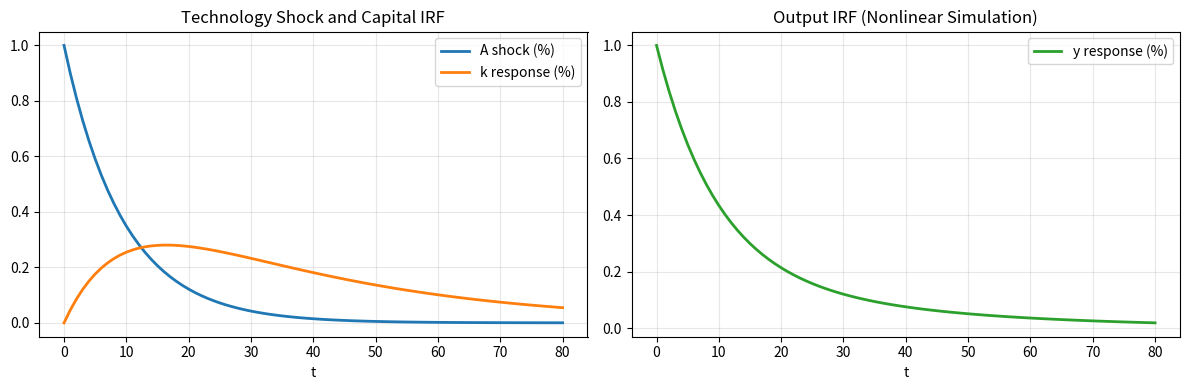
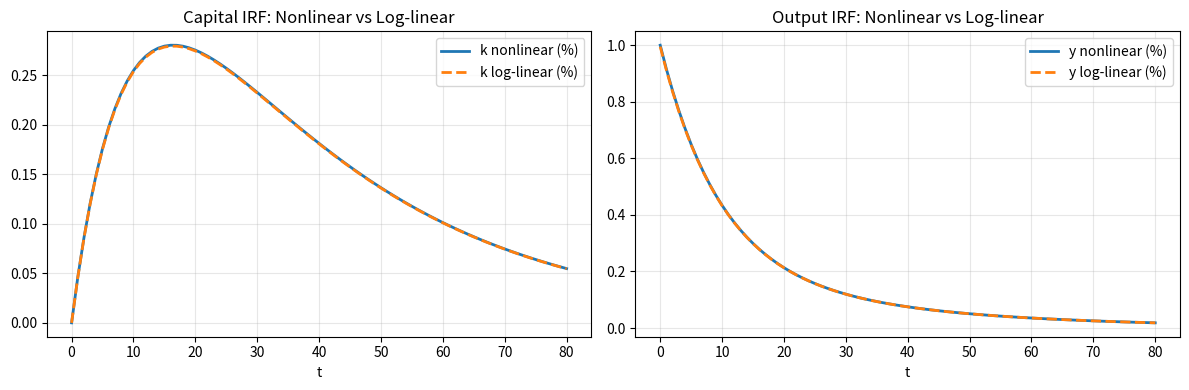
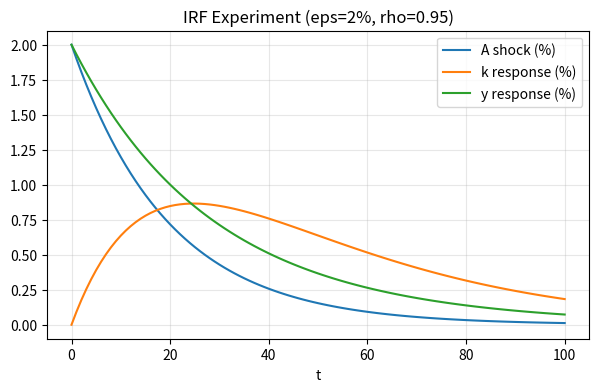

These figures' Python source, in order:
import numpy as np
import matplotlib.pyplot as plt

# Baseline parameters (matching the lecture example)
alpha = 1/3
s = 0.2
delta = 0.046
ell = 1.0
A_bar = 1.0
eps = 0.01      # 1% initial shock
rho = 0.9       # shock persistence
T = 80          # horizon

# Steady state before the shock (nonlinear model)
k_bar = (s * A_bar * ell**(1-alpha) / delta) ** (1 / (1-alpha))
y_bar = A_bar * (k_bar**alpha) * (ell**(1-alpha))

print(f'k_bar = {k_bar:.6f}')
print(f'y_bar = {y_bar:.6f}')

# Build technology path A_t
A = np.empty(T + 1)
A[0] = (1 + eps) * A_bar
for t in range(1, T + 1):
    A[t] = (1 + (rho**t) * eps) * A_bar

# Simulate nonlinear dynamics
k = np.empty(T + 1)
y = np.empty(T + 1)
k[0] = k_bar
y[0] = A[0] * (k[0]**alpha) * (ell**(1-alpha))

for t in range(T):
    k[t+1] = s * A[t] * (k[t]**alpha) * (ell**(1-alpha)) + (1-delta) * k[t]
    y[t+1] = A[t+1] * (k[t+1]**alpha) * (ell**(1-alpha))

# Percent deviations from steady state
k_pct = 100 * (k / k_bar - 1)
y_pct = 100 * (y / y_bar - 1)
A_pct = 100 * (A / A_bar - 1)

fig, ax = plt.subplots(1, 2, figsize=(12, 4))

ax[0].plot(A_pct, label='A shock (%)', lw=2)
ax[0].plot(k_pct, label='k response (%)', lw=2)
ax[0].set_title('Technology Shock and Capital IRF')
ax[0].set_xlabel('t')
ax[0].legend()
ax[0].grid(alpha=0.3)

ax[1].plot(y_pct, label='y response (%)', lw=2, color='tab:green')
ax[1].set_title('Output IRF (Nonlinear Simulation)')
ax[1].set_xlabel('t')
ax[1].legend()
ax[1].grid(alpha=0.3)

plt.tight_layout()
plt.show()

# Log-linear approximation around steady state
# khat_{t+1} = (1 - lambda) khat_t + delta * Ahat_t, lambda = delta(1-alpha)
lam = delta * (1 - alpha)

Ahat = np.log(A / A_bar)
khat_lin = np.empty(T + 1)
khat_lin[0] = 0.0
for t in range(T):
    khat_lin[t+1] = (1 - lam) * khat_lin[t] + delta * Ahat[t]

yhat_lin = Ahat + alpha * khat_lin

# Convert linearized log deviations to percent
k_lin_pct = 100 * khat_lin
y_lin_pct = 100 * yhat_lin

fig, ax = plt.subplots(1, 2, figsize=(12, 4))

ax[0].plot(k_pct, label='k nonlinear (%)', lw=2)
ax[0].plot(k_lin_pct, '--', label='k log-linear (%)', lw=2)
ax[0].set_title('Capital IRF: Nonlinear vs Log-linear')
ax[0].set_xlabel('t')
ax[0].legend()
ax[0].grid(alpha=0.3)

ax[1].plot(y_pct, label='y nonlinear (%)', lw=2)
ax[1].plot(y_lin_pct, '--', label='y log-linear (%)', lw=2)
ax[1].set_title('Output IRF: Nonlinear vs Log-linear')
ax[1].set_xlabel('t')
ax[1].legend()
ax[1].grid(alpha=0.3)

plt.tight_layout()
plt.show()

max_abs_err_k = np.max(np.abs(k - k_bar * np.exp(khat_lin)))
print(f'Max abs level error in k (nonlinear vs log-linear): {max_abs_err_k:.6e}')

# Optional: quick experiment helper
def simulate_irf(alpha=1/3, s=0.2, delta=0.046, ell=1.0, eps=0.01, rho=0.9, T=80):
    A_bar = 1.0
    k_bar = (s * A_bar * ell**(1-alpha) / delta) ** (1 / (1-alpha))
    y_bar = A_bar * k_bar**alpha * ell**(1-alpha)

    A = np.empty(T+1)
    A[0] = (1 + eps) * A_bar
    for t in range(1, T+1):
        A[t] = (1 + (rho**t) * eps) * A_bar

    k = np.empty(T+1)
    y = np.empty(T+1)
    k[0] = k_bar
    y[0] = A[0] * k[0]**alpha * ell**(1-alpha)

    for t in range(T):
        k[t+1] = s * A[t] * k[t]**alpha * ell**(1-alpha) + (1-delta) * k[t]
        y[t+1] = A[t+1] * k[t+1]**alpha * ell**(1-alpha)

    return {
        'A_pct': 100 * (A / A_bar - 1),
        'k_pct': 100 * (k / k_bar - 1),
        'y_pct': 100 * (y / y_bar - 1),
        'k_bar': k_bar,
        'y_bar': y_bar
    }

res = simulate_irf(eps=0.02, rho=0.95, T=100)
plt.figure(figsize=(7,4))
plt.plot(res['A_pct'], label='A shock (%)')
plt.plot(res['k_pct'], label='k response (%)')
plt.plot(res['y_pct'], label='y response (%)')
plt.title('IRF Experiment (eps=2%, rho=0.95)')
plt.xlabel('t')
plt.legend()
plt.grid(alpha=0.3)
plt.show()
